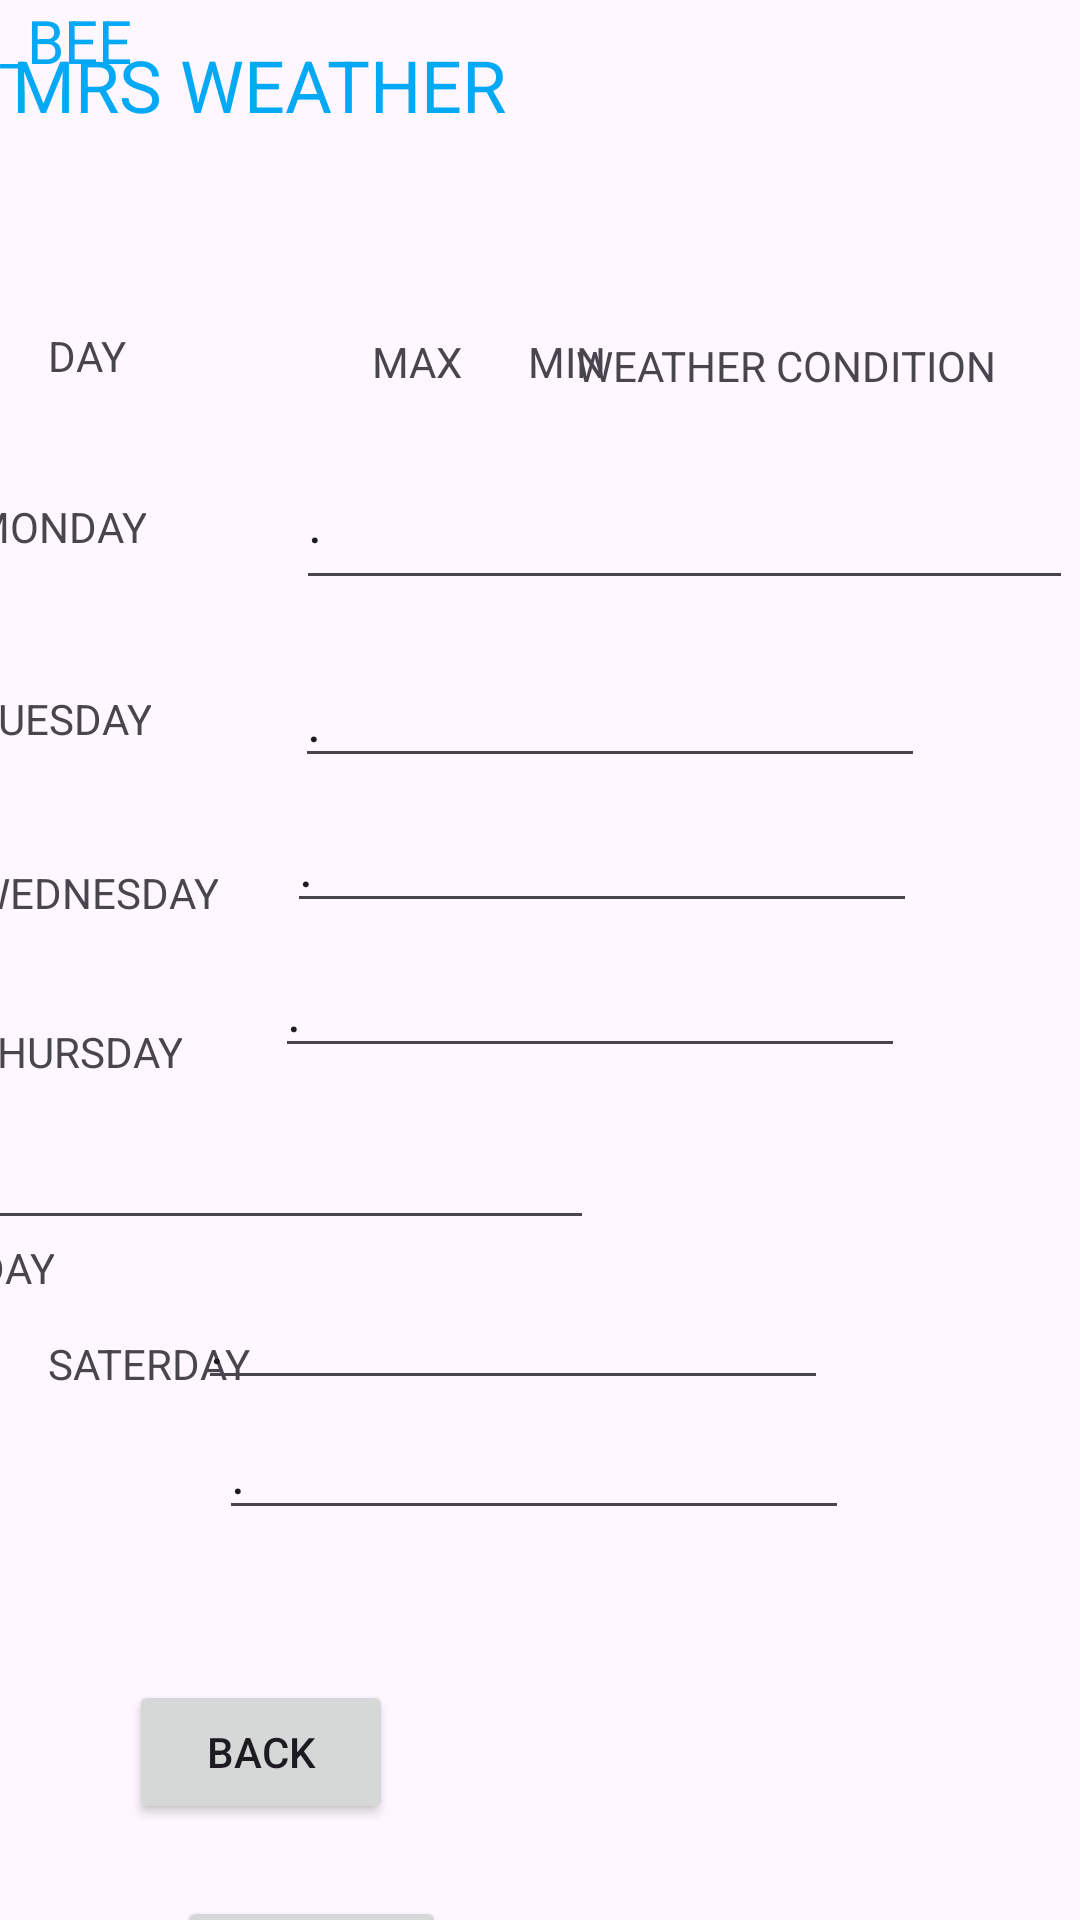

The Android layout XML behind this screen, and the referenced resources:
<!-- AndroidManifest.xml: application theme Theme.TimeEfficiencyApp -->
<!-- res/layout/activity_main3.xml -->
<?xml version="1.0" encoding="utf-8"?>
<androidx.constraintlayout.widget.ConstraintLayout xmlns:android="http://schemas.android.com/apk/res/android"
    xmlns:app="http://schemas.android.com/apk/res-auto"
    xmlns:tools="http://schemas.android.com/tools"
    android:layout_width="match_parent"
    android:layout_height="match_parent"
    tools:context=".MainActivity3">

    <TextView
        android:id="@+id/textView"
        android:layout_width="207dp"
        android:layout_height="55dp"
        android:layout_marginStart="4dp"
        android:layout_marginTop="12dp"
        android:text="MRS WEATHER"
        android:textColor="#03A9F4"
        android:textSize="24sp"
        app:layout_constraintStart_toStartOf="parent"
        app:layout_constraintTop_toTopOf="parent" />

    <Button
        android:id="@+id/BackBtn"
        android:layout_width="wrap_content"
        android:layout_height="wrap_content"
        android:layout_marginStart="43dp"
        android:layout_marginTop="560dp"
        android:text="Back"
        app:layout_constraintStart_toStartOf="parent"
        app:layout_constraintTop_toTopOf="parent" />

    <ImageView
        android:id="@+id/imageView2"
        android:layout_width="387dp"
        android:layout_height="67dp"
        android:layout_marginStart="28dp"
        app:layout_constraintStart_toStartOf="parent"
        app:layout_constraintTop_toTopOf="parent"
        app:srcCompat="@drawable/weather_image" />

    <TextView
        android:id="@+id/textView14"
        android:layout_width="68dp"
        android:layout_height="24dp"
        android:layout_marginStart="16dp"
        android:layout_marginTop="42dp"
        android:layout_marginEnd="50dp"
        android:layout_marginBottom="33dp"
        android:text="DAY"
        app:layout_constraintBottom_toTopOf="@+id/textView15"
        app:layout_constraintEnd_toStartOf="@+id/textView22"
        app:layout_constraintStart_toStartOf="parent"
        app:layout_constraintTop_toBottomOf="@+id/imageView2" />

    <TextView
        android:id="@+id/textView15"
        android:layout_width="wrap_content"
        android:layout_height="wrap_content"
        android:layout_marginStart="16dp"
        android:layout_marginTop="33dp"
        android:layout_marginEnd="337dp"
        android:text="MONDAY"
        app:layout_constraintEnd_toEndOf="parent"
        app:layout_constraintStart_toStartOf="parent"
        app:layout_constraintTop_toBottomOf="@+id/textView14" />

    <TextView
        android:id="@+id/textView16"
        android:layout_width="wrap_content"
        android:layout_height="wrap_content"
        android:layout_marginStart="16dp"
        android:layout_marginTop="45dp"
        android:layout_marginEnd="335dp"
        android:layout_marginBottom="39dp"
        android:text="TUESDAY"
        app:layout_constraintBottom_toTopOf="@+id/textView17"
        app:layout_constraintEnd_toEndOf="parent"
        app:layout_constraintStart_toStartOf="parent"
        app:layout_constraintTop_toBottomOf="@+id/textView15" />

    <TextView
        android:id="@+id/textView17"
        android:layout_width="wrap_content"
        android:layout_height="wrap_content"
        android:layout_marginStart="16dp"
        android:layout_marginTop="39dp"
        android:layout_marginEnd="313dp"
        android:text="WEDNESDAY"
        app:layout_constraintEnd_toEndOf="parent"
        app:layout_constraintStart_toStartOf="parent"
        app:layout_constraintTop_toBottomOf="@+id/textView16" />

    <TextView
        android:id="@+id/textView18"
        android:layout_width="wrap_content"
        android:layout_height="wrap_content"
        android:layout_marginStart="16dp"
        android:layout_marginTop="34dp"
        android:layout_marginEnd="325dp"
        android:layout_marginBottom="25dp"
        android:text="THURSDAY"
        app:layout_constraintBottom_toTopOf="@+id/textView19"
        app:layout_constraintEnd_toEndOf="parent"
        app:layout_constraintStart_toStartOf="parent"
        app:layout_constraintTop_toBottomOf="@+id/textView17" />

    <TextView
        android:id="@+id/textView19"
        android:layout_width="wrap_content"
        android:layout_height="wrap_content"
        android:layout_marginStart="16dp"
        android:layout_marginTop="36dp"
        android:layout_marginEnd="349dp"
        android:text="FRIDAY"
        app:layout_constraintEnd_toEndOf="parent"
        app:layout_constraintHorizontal_bias="1.0"
        app:layout_constraintStart_toStartOf="parent"
        app:layout_constraintTop_toBottomOf="@+id/textView18" />

    <TextView
        android:id="@+id/textView20"
        android:layout_width="wrap_content"
        android:layout_height="wrap_content"
        android:layout_marginStart="16dp"
        android:layout_marginTop="30dp"
        android:text="SATERDAY"
        app:layout_constraintStart_toStartOf="parent"
        app:layout_constraintTop_toBottomOf="@+id/textView19" />

    <TextView
        android:id="@+id/textView21"
        android:layout_width="wrap_content"
        android:layout_height="wrap_content"
        android:layout_marginStart="16dp"
        android:layout_marginEnd="342dp"
        android:layout_marginBottom="208dp"
        android:text="SUNDAY"
        app:layout_constraintBottom_toBottomOf="parent"
        app:layout_constraintEnd_toEndOf="parent"
        app:layout_constraintHorizontal_bias="1.0"
        app:layout_constraintStart_toStartOf="parent" />

    <TextView
        android:id="@+id/textView22"
        android:layout_width="wrap_content"
        android:layout_height="wrap_content"
        android:layout_marginStart="92dp"
        android:layout_marginTop="44dp"
        android:layout_marginBottom="514dp"
        android:text="MIN"
        app:layout_constraintBottom_toTopOf="@+id/detailedViewBtn"
        app:layout_constraintStart_toEndOf="@+id/textView14"
        app:layout_constraintTop_toBottomOf="@+id/imageView2" />

    <TextView
        android:id="@+id/textView23"
        android:layout_width="wrap_content"
        android:layout_height="wrap_content"
        android:layout_marginStart="40dp"
        android:layout_marginTop="44dp"
        android:layout_marginBottom="513dp"
        android:text="MAX"
        app:layout_constraintBottom_toTopOf="@+id/detailedViewBtn"
        app:layout_constraintStart_toEndOf="@+id/textView14"
        app:layout_constraintTop_toBottomOf="@+id/imageView2" />

    <TextView
        android:id="@+id/textView24"
        android:layout_width="wrap_content"
        android:layout_height="wrap_content"
        android:layout_marginEnd="28dp"
        android:layout_marginBottom="440dp"
        android:text="WEATHER CONDITION"
        app:layout_constraintBottom_toTopOf="@+id/exitAppBtn"
        app:layout_constraintEnd_toEndOf="parent" />

    <Button
        android:id="@+id/exitAppBtn"
        android:layout_width="wrap_content"
        android:layout_height="wrap_content"
        android:layout_marginTop="502dp"
        android:layout_marginEnd="103dp"
        android:layout_marginBottom="114dp"
        android:text="exit"
        app:layout_constraintBottom_toBottomOf="parent"
        app:layout_constraintEnd_toEndOf="parent"
        app:layout_constraintTop_toBottomOf="@+id/imageView2" />

    <EditText
        android:id="@+id/mondayDetails"
        android:layout_width="259dp"
        android:layout_height="55dp"
        android:layout_marginStart="50dp"
        android:layout_marginTop="15dp"
        android:ems="10"
        android:inputType="text"
        android:text="."
        app:layout_constraintStart_toEndOf="@+id/textView15"
        app:layout_constraintTop_toBottomOf="@+id/textView22" />

    <EditText
        android:id="@+id/tuesdayDetails"
        android:layout_width="wrap_content"
        android:layout_height="wrap_content"
        android:layout_marginStart="48dp"
        android:layout_marginTop="18dp"
        android:ems="10"
        android:inputType="text"
        android:text="."
        app:layout_constraintStart_toEndOf="@+id/textView16"
        app:layout_constraintTop_toBottomOf="@+id/mondayDetails" />

    <EditText
        android:id="@+id/wednesdayDetails"
        android:layout_width="wrap_content"
        android:layout_height="wrap_content"
        android:layout_marginStart="23dp"
        android:layout_marginTop="7dp"
        android:ems="10"
        android:inputType="text"
        android:text="."
        app:layout_constraintStart_toEndOf="@+id/textView17"
        app:layout_constraintTop_toBottomOf="@+id/tuesdayDetails" />

    <EditText
        android:id="@+id/editTextText4"
        android:layout_width="wrap_content"
        android:layout_height="wrap_content"
        android:layout_marginStart="31dp"
        android:layout_marginTop="7dp"
        android:ems="10"
        android:inputType="text"
        android:text="."
        app:layout_constraintStart_toEndOf="@+id/textView18"
        app:layout_constraintTop_toBottomOf="@+id/wednesdayDetails" />

    <EditText
        android:id="@+id/fridayDetails"
        android:layout_width="wrap_content"
        android:layout_height="wrap_content"
        android:layout_marginStart="59dp"
        android:layout_marginTop="16dp"
        android:ems="10"
        android:inputType="text"
        android:text="."
        app:layout_constraintStart_toEndOf="@+id/textView19"
        app:layout_constraintTop_toBottomOf="@+id/editTextText4" />

    <EditText
        android:id="@+id/saterdayDetails"
        android:layout_width="wrap_content"
        android:layout_height="wrap_content"
        android:layout_marginTop="12dp"
        android:layout_marginEnd="84dp"
        android:ems="10"
        android:inputType="text"
        android:text="."
        app:layout_constraintEnd_toEndOf="parent"
        app:layout_constraintTop_toBottomOf="@+id/fridayDetails" />

    <EditText
        android:id="@+id/sundayDetails"
        android:layout_width="wrap_content"
        android:layout_height="wrap_content"
        android:layout_marginStart="55dp"
        android:layout_marginTop="2dp"
        android:ems="10"
        android:inputType="text"
        android:text="."
        app:layout_constraintStart_toEndOf="@+id/textView21"
        app:layout_constraintTop_toBottomOf="@+id/saterdayDetails" />

    <TextView
        android:id="@+id/textView6"
        android:layout_width="48dp"
        android:layout_height="32dp"
        android:text="_BEE"
        android:textColor="#03A9F4"
        android:textSize="20sp"
        tools:layout_editor_absoluteX="296dp"
        tools:layout_editor_absoluteY="12dp" />

    <TextView
        android:id="@+id/tempDisplay"
        android:layout_width="77dp"
        android:layout_height="39dp"
        android:layout_marginTop="32dp"
        android:layout_marginEnd="164dp"
        app:layout_constraintEnd_toEndOf="parent"
        app:layout_constraintTop_toBottomOf="@+id/exitAppBtn" />

    <Button
        android:id="@+id/avgTemp"
        android:layout_width="wrap_content"
        android:layout_height="wrap_content"
        android:layout_marginStart="59dp"
        android:layout_marginTop="24dp"
        android:text="avgTemp"
        app:layout_constraintStart_toStartOf="parent"
        app:layout_constraintTop_toBottomOf="@+id/BackBtn" />


</androidx.constraintlayout.widget.ConstraintLayout>
<!-- resources referenced by this layout -->
<resources>
  <style name="Theme.TimeEfficiencyApp" parent="Base.Theme.TimeEfficiencyApp" />
  <style name="Base.Theme.TimeEfficiencyApp" parent="Theme.Material3.DayNight.NoActionBar">
          
          
      </style>
</resources>
